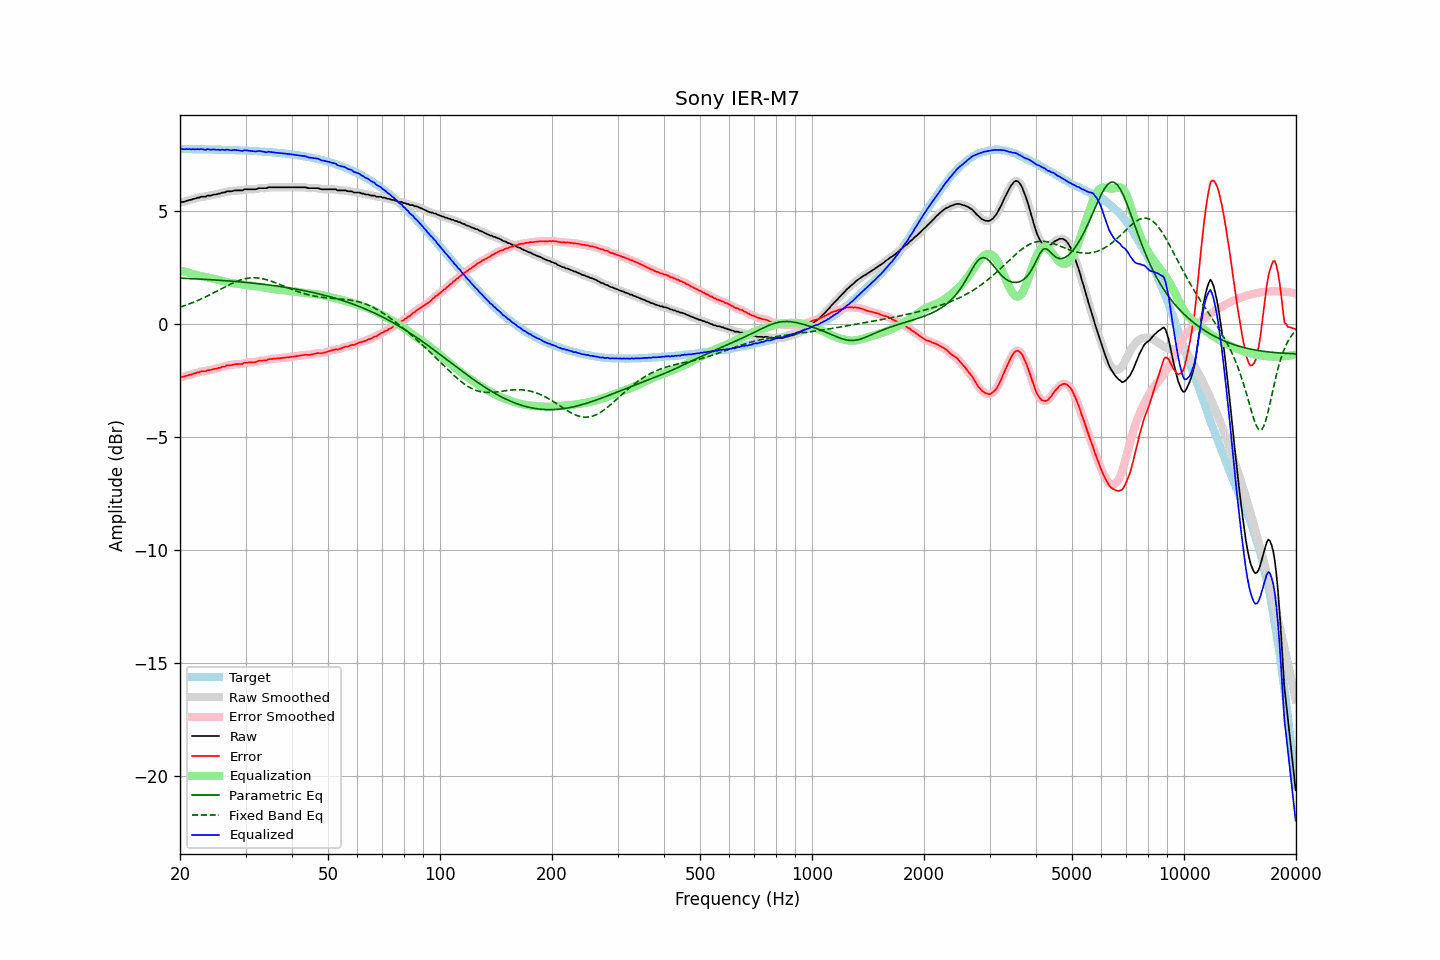

The data file committed next to this chart (first rows):
frequency, raw, error, smoothed, error_smoothed, equalization, parametric_eq, fixed_band_eq, equalized_raw, equalized_smoothed, target
20.00, 5.37, -2.37, 5.38, -2.37, 2.37, 2.03, 0.75, 7.74, 7.75, 7.74
20.20, 5.40, -2.34, 5.39, -2.35, 2.35, 2.03, 0.77, 7.75, 7.74, 7.74
20.40, 5.40, -2.34, 5.41, -2.33, 2.33, 2.02, 0.79, 7.73, 7.74, 7.74
20.61, 5.42, -2.32, 5.42, -2.32, 2.31, 2.02, 0.82, 7.73, 7.74, 7.74
20.81, 5.45, -2.29, 5.44, -2.29, 2.29, 2.02, 0.84, 7.74, 7.74, 7.74
21.02, 5.46, -2.28, 5.46, -2.27, 2.27, 2.01, 0.87, 7.73, 7.74, 7.74
21.23, 5.49, -2.25, 5.48, -2.25, 2.25, 2.01, 0.89, 7.74, 7.74, 7.74
21.44, 5.49, -2.25, 5.50, -2.23, 2.23, 2.01, 0.92, 7.72, 7.73, 7.74
21.66, 5.53, -2.21, 5.52, -2.21, 2.21, 2.00, 0.95, 7.74, 7.73, 7.74
21.87, 5.54, -2.19, 5.54, -2.19, 2.19, 2.00, 0.98, 7.73, 7.73, 7.73
22.09, 5.56, -2.17, 5.56, -2.17, 2.17, 2.00, 1.01, 7.73, 7.73, 7.73
22.31, 5.59, -2.14, 5.58, -2.15, 2.15, 1.99, 1.04, 7.74, 7.73, 7.73
22.54, 5.59, -2.14, 5.60, -2.13, 2.13, 1.99, 1.07, 7.72, 7.74, 7.73
22.76, 5.63, -2.10, 5.62, -2.11, 2.12, 1.98, 1.10, 7.75, 7.74, 7.73
22.99, 5.63, -2.10, 5.62, -2.10, 2.10, 1.98, 1.13, 7.73, 7.73, 7.73
23.22, 5.63, -2.10, 5.64, -2.09, 2.09, 1.98, 1.17, 7.72, 7.72, 7.73
23.45, 5.63, -2.10, 5.65, -2.08, 2.07, 1.97, 1.20, 7.71, 7.72, 7.73
23.69, 5.68, -2.05, 5.66, -2.06, 2.06, 1.97, 1.24, 7.74, 7.72, 7.72
23.92, 5.68, -2.04, 5.68, -2.05, 2.05, 1.96, 1.27, 7.73, 7.72, 7.72
24.16, 5.68, -2.04, 5.69, -2.03, 2.03, 1.96, 1.31, 7.71, 7.73, 7.72
24.40, 5.70, -2.02, 5.70, -2.02, 2.02, 1.95, 1.34, 7.72, 7.72, 7.72
24.65, 5.73, -1.99, 5.72, -2.00, 2.00, 1.95, 1.38, 7.73, 7.72, 7.72
24.89, 5.73, -1.99, 5.74, -1.98, 1.98, 1.95, 1.42, 7.71, 7.72, 7.72
25.14, 5.74, -1.97, 5.75, -1.97, 1.97, 1.94, 1.46, 7.71, 7.71, 7.72
25.39, 5.77, -1.94, 5.76, -1.95, 1.95, 1.94, 1.49, 7.72, 7.71, 7.71
25.65, 5.77, -1.94, 5.78, -1.93, 1.93, 1.93, 1.53, 7.70, 7.71, 7.71
25.91, 5.81, -1.90, 5.80, -1.91, 1.91, 1.93, 1.57, 7.72, 7.71, 7.71
26.16, 5.82, -1.89, 5.82, -1.89, 1.89, 1.92, 1.61, 7.71, 7.71, 7.71
26.43, 5.82, -1.89, 5.84, -1.87, 1.87, 1.92, 1.64, 7.69, 7.71, 7.71
26.69, 5.87, -1.83, 5.86, -1.85, 1.86, 1.91, 1.68, 7.73, 7.71, 7.70
26.96, 5.87, -1.83, 5.87, -1.84, 1.84, 1.91, 1.72, 7.71, 7.70, 7.70
27.23, 5.87, -1.83, 5.87, -1.83, 1.82, 1.90, 1.75, 7.69, 7.70, 7.70
27.50, 5.87, -1.83, 5.88, -1.82, 1.81, 1.89, 1.79, 7.68, 7.69, 7.70
27.77, 5.89, -1.80, 5.89, -1.80, 1.80, 1.89, 1.82, 7.69, 7.69, 7.70
28.05, 5.91, -1.78, 5.90, -1.79, 1.80, 1.88, 1.85, 7.71, 7.70, 7.69
28.33, 5.91, -1.78, 5.91, -1.78, 1.79, 1.88, 1.88, 7.70, 7.70, 7.69
28.62, 5.91, -1.78, 5.91, -1.77, 1.78, 1.87, 1.91, 7.69, 7.69, 7.69
28.90, 5.91, -1.77, 5.91, -1.78, 1.77, 1.86, 1.93, 7.68, 7.67, 7.68
29.19, 5.91, -1.77, 5.91, -1.77, 1.75, 1.86, 1.96, 7.67, 7.67, 7.68
29.48, 5.91, -1.77, 5.93, -1.75, 1.74, 1.85, 1.98, 7.66, 7.67, 7.68
29.78, 5.96, -1.72, 5.94, -1.73, 1.73, 1.84, 2.00, 7.70, 7.68, 7.68
30.08, 5.96, -1.71, 5.96, -1.71, 1.73, 1.84, 2.01, 7.69, 7.68, 7.67
30.38, 5.96, -1.71, 5.97, -1.70, 1.72, 1.83, 2.02, 7.68, 7.68, 7.67
30.68, 5.96, -1.70, 5.96, -1.70, 1.71, 1.82, 2.03, 7.67, 7.67, 7.67
30.99, 5.96, -1.70, 5.96, -1.70, 1.70, 1.82, 2.04, 7.66, 7.66, 7.66
31.30, 5.96, -1.70, 5.96, -1.70, 1.69, 1.81, 2.04, 7.65, 7.65, 7.66
31.61, 5.96, -1.69, 5.96, -1.70, 1.68, 1.80, 2.05, 7.64, 7.64, 7.65
31.93, 5.96, -1.69, 5.97, -1.68, 1.67, 1.79, 2.04, 7.63, 7.64, 7.65
32.24, 5.98, -1.66, 5.98, -1.66, 1.66, 1.79, 2.04, 7.64, 7.65, 7.65
32.57, 6.01, -1.63, 6.00, -1.64, 1.65, 1.78, 2.03, 7.66, 7.65, 7.64
32.89, 6.01, -1.63, 6.01, -1.63, 1.64, 1.77, 2.02, 7.65, 7.65, 7.64
33.22, 6.01, -1.62, 6.01, -1.62, 1.62, 1.76, 2.01, 7.64, 7.64, 7.63
33.55, 6.01, -1.62, 6.01, -1.62, 1.61, 1.75, 1.99, 7.62, 7.62, 7.63
33.89, 6.01, -1.61, 6.01, -1.61, 1.60, 1.75, 1.98, 7.61, 7.61, 7.62
34.23, 6.01, -1.61, 6.02, -1.59, 1.59, 1.74, 1.96, 7.60, 7.61, 7.62
34.57, 6.05, -1.56, 6.04, -1.57, 1.58, 1.73, 1.93, 7.63, 7.61, 7.61
34.92, 6.05, -1.55, 6.05, -1.56, 1.57, 1.72, 1.91, 7.62, 7.61, 7.61
35.27, 6.05, -1.55, 6.05, -1.55, 1.55, 1.71, 1.89, 7.61, 7.61, 7.60
35.62, 6.05, -1.54, 6.05, -1.54, 1.54, 1.70, 1.86, 7.60, 7.60, 7.59
35.97, 6.05, -1.54, 6.05, -1.54, 1.53, 1.69, 1.83, 7.59, 7.59, 7.59
... 635 more rows
